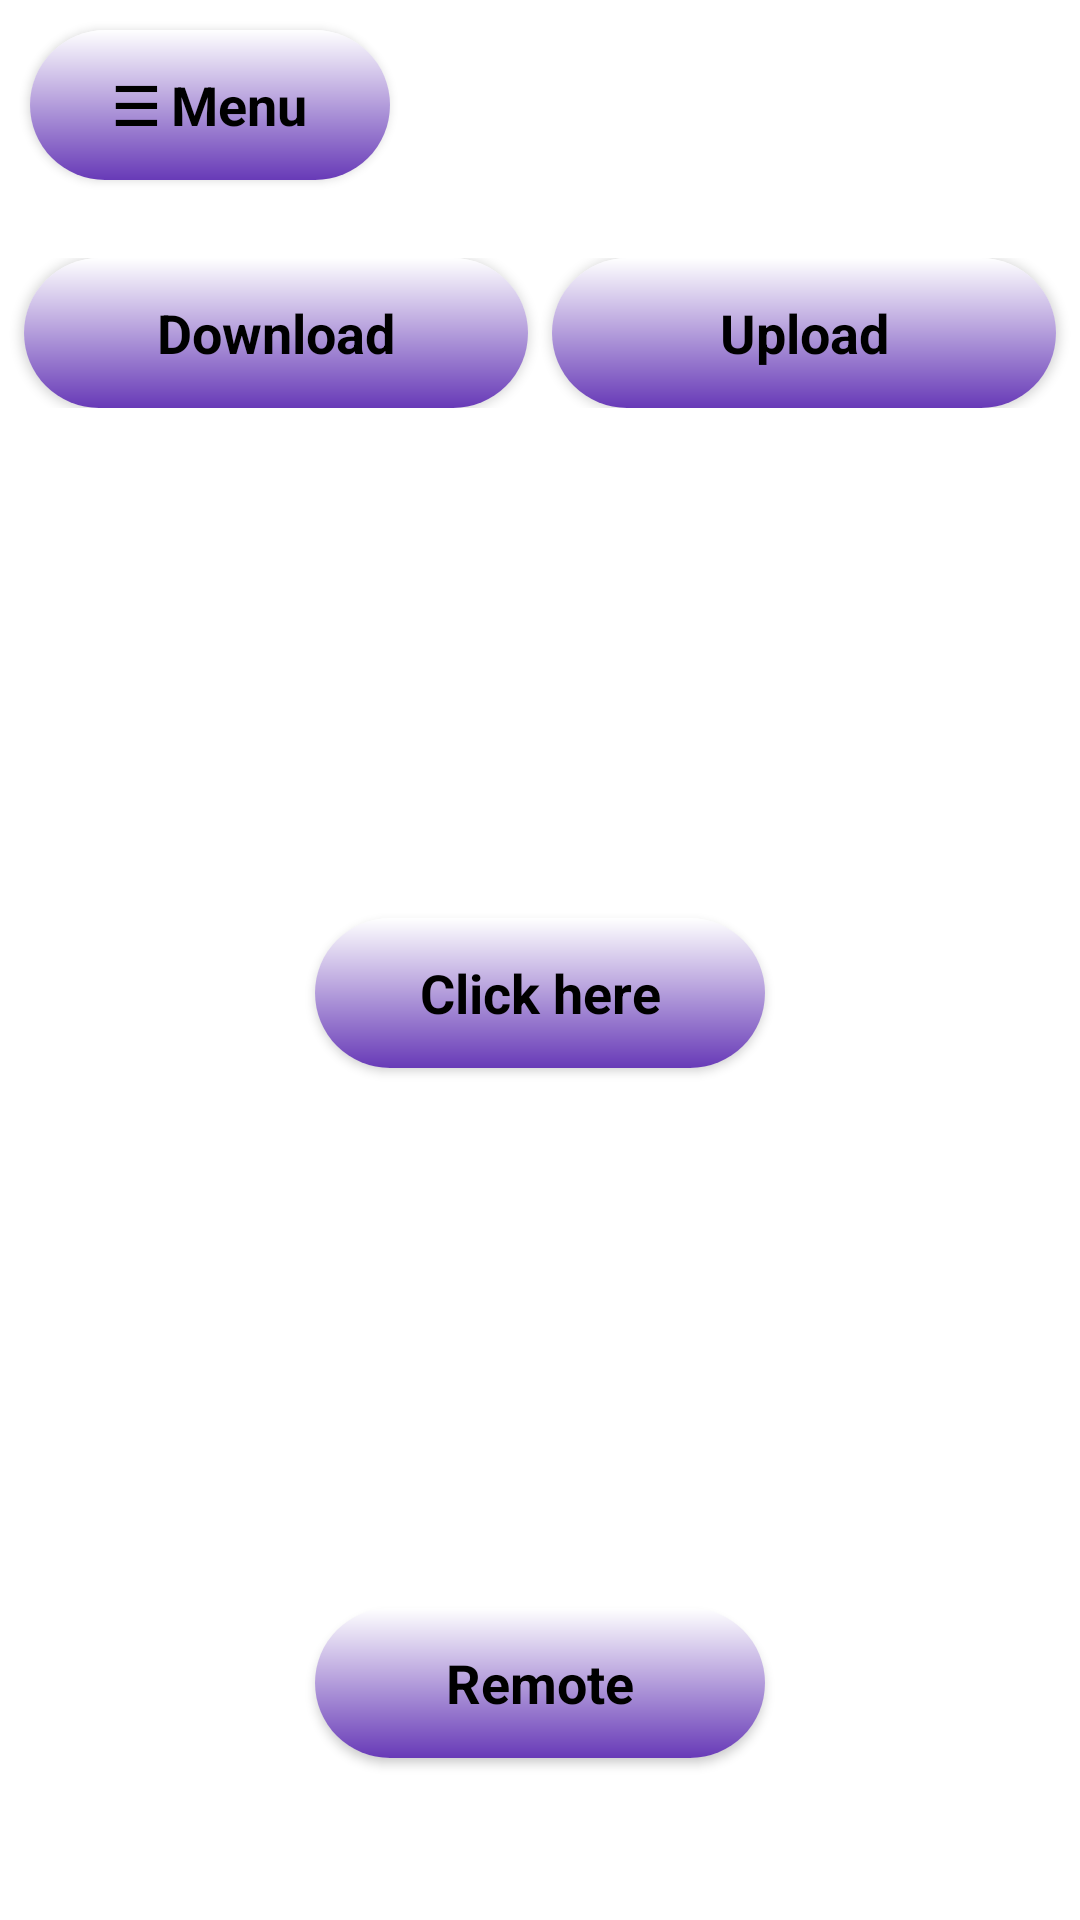

Write the Android layout XML for this screen, with the resource values it uses.
<!-- AndroidManifest.xml: application theme Theme.ROVDemo -->
<!-- res/layout/activity_main1.xml -->
<?xml version="1.0" encoding="utf-8"?>
<androidx.drawerlayout.widget.DrawerLayout xmlns:android="http://schemas.android.com/apk/res/android"
    xmlns:app="http://schemas.android.com/apk/res-auto"
    xmlns:tools="http://schemas.android.com/tools"
    android:id="@+id/drawer_layout"
    android:layout_width="match_parent"
    android:layout_height="match_parent"
    android:background="@color/white"
    tools:context=".MainActivity1">

    
    <LinearLayout
        android:id="@+id/main"
        android:layout_width="match_parent"
        android:layout_height="match_parent"
        android:orientation="vertical">

        
        <androidx.cardview.widget.CardView
            android:layout_width="wrap_content"
            android:layout_height="50dp"
            android:layout_margin="10dp"
            app:cardCornerRadius="25dp">

            <TextView
                android:id="@+id/btnMenu"
                android:layout_width="120dp"
                android:layout_height="match_parent"
                android:gravity="center"
                android:background="@drawable/bgbox"
                android:text="☰ Menu"
                android:textColor="@color/black"
                android:textSize="18sp"
                android:textStyle="bold"/>
        </androidx.cardview.widget.CardView>

        
        <LinearLayout
            android:layout_width="match_parent"
            android:layout_height="wrap_content"
            android:layout_marginTop="16dp"
            android:orientation="horizontal">

            <androidx.cardview.widget.CardView
                android:layout_width="0dp"
                android:layout_height="50dp"
                android:layout_marginStart="8dp"
                android:layout_marginEnd="4dp"
                android:layout_weight="1"
                app:cardCornerRadius="25dp">

                <TextView
                    android:id="@+id/btnDownload"
                    android:layout_width="match_parent"
                    android:layout_height="match_parent"
                    android:gravity="center"
                    android:background="@drawable/bgbox"
                    android:text="Download"
                    android:textColor="@color/black"
                    android:textSize="18sp"
                    android:textStyle="bold" />
            </androidx.cardview.widget.CardView>

            <androidx.cardview.widget.CardView
                android:layout_width="0dp"
                android:layout_height="50dp"
                android:layout_marginStart="4dp"
                android:layout_marginEnd="8dp"
                android:layout_weight="1"
                app:cardCornerRadius="25dp">

                <TextView
                    android:id="@+id/btnUpload"
                    android:layout_width="match_parent"
                    android:layout_height="match_parent"
                    android:gravity="center"
                    android:background="@drawable/bgbox"
                    android:text="Upload"
                    android:textColor="@color/black"
                    android:textSize="18sp"
                    android:textStyle="bold" />
            </androidx.cardview.widget.CardView>
        </LinearLayout>

        <ScrollView
            android:layout_width="match_parent"
            android:layout_height="150dp"
            android:layout_margin="10dp" />

        
        <androidx.cardview.widget.CardView
            android:layout_width="150dp"
            android:layout_height="50dp"
            android:layout_gravity="center"
            android:layout_marginBottom="10dp"
            app:cardCornerRadius="25dp">

            <TextView
                android:id="@+id/About"
                android:layout_width="match_parent"
                android:layout_height="match_parent"
                android:gravity="center"
                android:background="@drawable/bgbox"
                android:text="Click here"
                android:textColor="@color/black"
                android:textSize="18sp"
                android:textStyle="bold" />
        </androidx.cardview.widget.CardView>

        <ScrollView
            android:layout_width="match_parent"
            android:layout_height="150dp"
            android:layout_margin="10dp" />

        
        <androidx.cardview.widget.CardView
            android:layout_width="150dp"
            android:layout_height="50dp"
            android:layout_gravity="center"
            android:layout_marginBottom="10dp"
            app:cardCornerRadius="25dp">

            <TextView
                android:id="@+id/Remote"
                android:layout_width="match_parent"
                android:layout_height="match_parent"
                android:gravity="center"
                android:background="@drawable/bgbox"
                android:text="Remote"
                android:textColor="@color/black"
                android:textSize="18sp"
                android:textStyle="bold" />
        </androidx.cardview.widget.CardView>
    </LinearLayout>

    
    <LinearLayout
        android:layout_width="280dp"
        android:layout_height="match_parent"
        android:orientation="vertical"
        android:background="#EEEEEE"
        android:padding="16dp"
        android:layout_gravity="start">

        <TextView
            android:layout_width="match_parent"
            android:layout_height="wrap_content"
            android:text="Theme Options"
            android:textColor="@color/black"
            android:textStyle="bold"
            android:textSize="18sp"
            android:paddingBottom="10dp"/>

        <androidx.cardview.widget.CardView
            android:layout_width="match_parent"
            android:layout_height="50dp"
            app:cardCornerRadius="25dp">

            <TextView
                android:id="@+id/Dark"
                android:layout_width="match_parent"
                android:layout_height="match_parent"
                android:gravity="center"
                android:background="@drawable/bgbox"
                android:text="Dark Mode"
                android:textColor="@color/black"
                android:textSize="18sp"
                android:textStyle="bold" />
        </androidx.cardview.widget.CardView>

        <androidx.cardview.widget.CardView
            android:layout_width="match_parent"
            android:layout_height="50dp"
            android:layout_marginTop="10dp"
            app:cardCornerRadius="25dp">

            <TextView
                android:id="@+id/Light"
                android:layout_width="match_parent"
                android:layout_height="match_parent"
                android:gravity="center"
                android:background="@drawable/bgbox"
                android:text="Light Mode"
                android:textColor="@color/black"
                android:textSize="18sp"
                android:textStyle="bold" />
        </androidx.cardview.widget.CardView>
    </LinearLayout>
</androidx.drawerlayout.widget.DrawerLayout>
<!-- resources referenced by this layout -->
<resources>
  <color name="black">#FF000000</color>
  <color name="white">#FFFFFFFF</color>
  <!-- drawable bgbox (drawable) -->
  <?xml version="1.0" encoding="utf-8"?>
  <ripple xmlns:android="http://schemas.android.com/apk/res/android"
      android:color="#22000000">
  
      <item>
          <shape android:shape="rectangle">
              <gradient
                  android:startColor="#FFFFFF"
                  android:endColor="#673AB7"
                  android:angle="270" />
              <corners
                  android:topLeftRadius="20dp"
                  android:bottomRightRadius="20dp"/>
              <padding
                  android:left="16dp"
                  android:right="16dp"
                  android:top="8dp"
                  android:bottom="8dp" />
          </shape>
      </item>
  
  </ripple>
  <style name="Theme.ROVDemo" parent="Base.Theme.ROVDemo" />
  <style name="Base.Theme.ROVDemo" parent="Theme.Material3.DayNight.NoActionBar">
          
          
      </style>
</resources>
